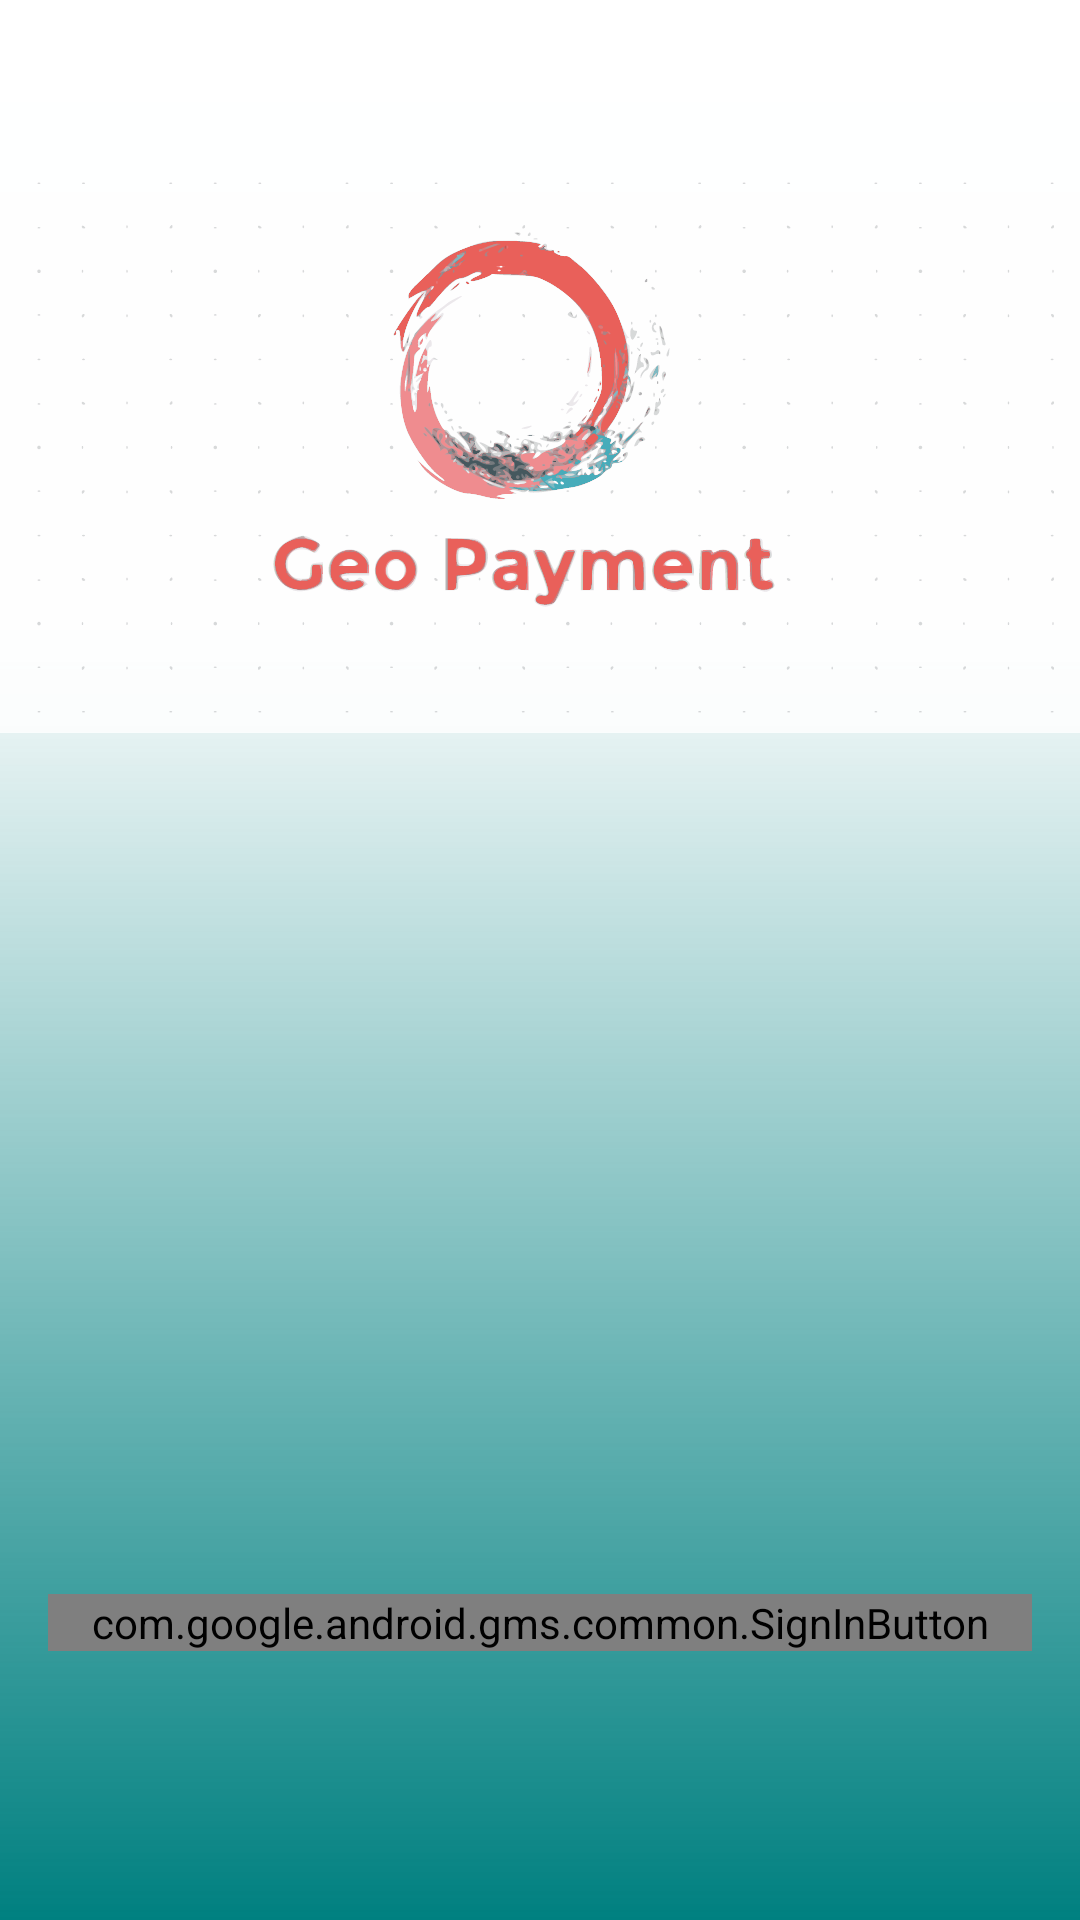

This screen was rendered from an Android layout file. Write that file and the resources it references.
<!-- AndroidManifest.xml: application theme Theme.Appiou -->
<!-- res/layout/activity_login2.xml -->
<?xml version="1.0" encoding="utf-8"?>
<androidx.constraintlayout.widget.ConstraintLayout xmlns:android="http://schemas.android.com/apk/res/android"
    xmlns:app="http://schemas.android.com/apk/res-auto"
    xmlns:tools="http://schemas.android.com/tools"
    android:layout_width="match_parent"
    android:layout_height="match_parent"
    android:background="@drawable/shape_1"
    tools:context=".ui.main.LoginActivity">

    <com.google.android.gms.common.SignInButton
        android:id="@+id/sign_in_button"
        android:layout_width="match_parent"
        android:layout_height="wrap_content"
        android:layout_marginStart="@dimen/gutterSpace"
        android:layout_marginTop="@dimen/gutterSpace"
        android:layout_marginEnd="@dimen/gutterSpace"
        android:layout_marginBottom="@dimen/gutterSpace"
        app:layout_constraintBottom_toBottomOf="parent"
        app:layout_constraintEnd_toEndOf="parent"
        app:layout_constraintHorizontal_bias="1.0"
        app:layout_constraintStart_toStartOf="parent"
        app:layout_constraintTop_toTopOf="parent"
        app:layout_constraintVertical_bias="0.875" />

    <ImageView
        android:id="@+id/imageView"
        android:layout_width="wrap_content"
        android:layout_height="wrap_content"
        android:contentDescription="@string/logo_branding"
        app:layout_constraintEnd_toEndOf="parent"
        app:layout_constraintStart_toStartOf="parent"
        app:layout_constraintTop_toTopOf="parent"
        app:srcCompat="@drawable/ic_geo_payment" />

</androidx.constraintlayout.widget.ConstraintLayout>
<!-- resources referenced by this layout -->
<resources>
  <dimen name="gutterSpace">16dip</dimen>
  <!-- drawable ic_geo_payment: vector/xml drawable (drawable, 189007 chars, omitted) -->
  <!-- drawable shape_1 (drawable) -->
  <?xml version="1.0" encoding="utf-8"?>
  <shape xmlns:android="http://schemas.android.com/apk/res/android"
      android:shape="rectangle">
      <gradient
          android:angle="270"
          android:centerColor="#33F0F7F7"
          android:centerX="32%"
          android:endColor="#FF008080"
          android:startColor="#33ffffff"
          android:type="linear" />
  </shape>
  <string name="logo_branding">logo branding</string>
  <style name="Theme.Appiou" parent="Theme.MaterialComponents.DayNight.DarkActionBar">
          
          <item name="colorPrimary">@color/primaryColor</item>
          <item name="colorPrimaryVariant">@color/primaryDarkColor</item>
          <item name="colorOnPrimary">@color/primaryLightColor</item>
          
          <item name="colorSecondary">@color/secondaryColor</item>
          <item name="colorSecondaryVariant">@color/secondaryLightColor</item>
          <item name="colorOnSecondary">@color/secondaryDarkColor</item>
          <item name="android:textColor">@android:color/black</item>
          <item name="fontFamily">android:fontFamily="sans-serif-medium"</item>
          
          <item name="android:statusBarColor" tools:targetApi="l">?attr/colorPrimaryVariant</item>
          
      </style>
  <color name="primaryColor">#263238</color>
  <color name="primaryDarkColor">#000a12</color>
  <color name="primaryLightColor">#4f5b62</color>
  <color name="secondaryColor">#c62828</color>
  <color name="secondaryLightColor">#ff5f52</color>
  <color name="secondaryDarkColor">#8e0000</color>
</resources>
